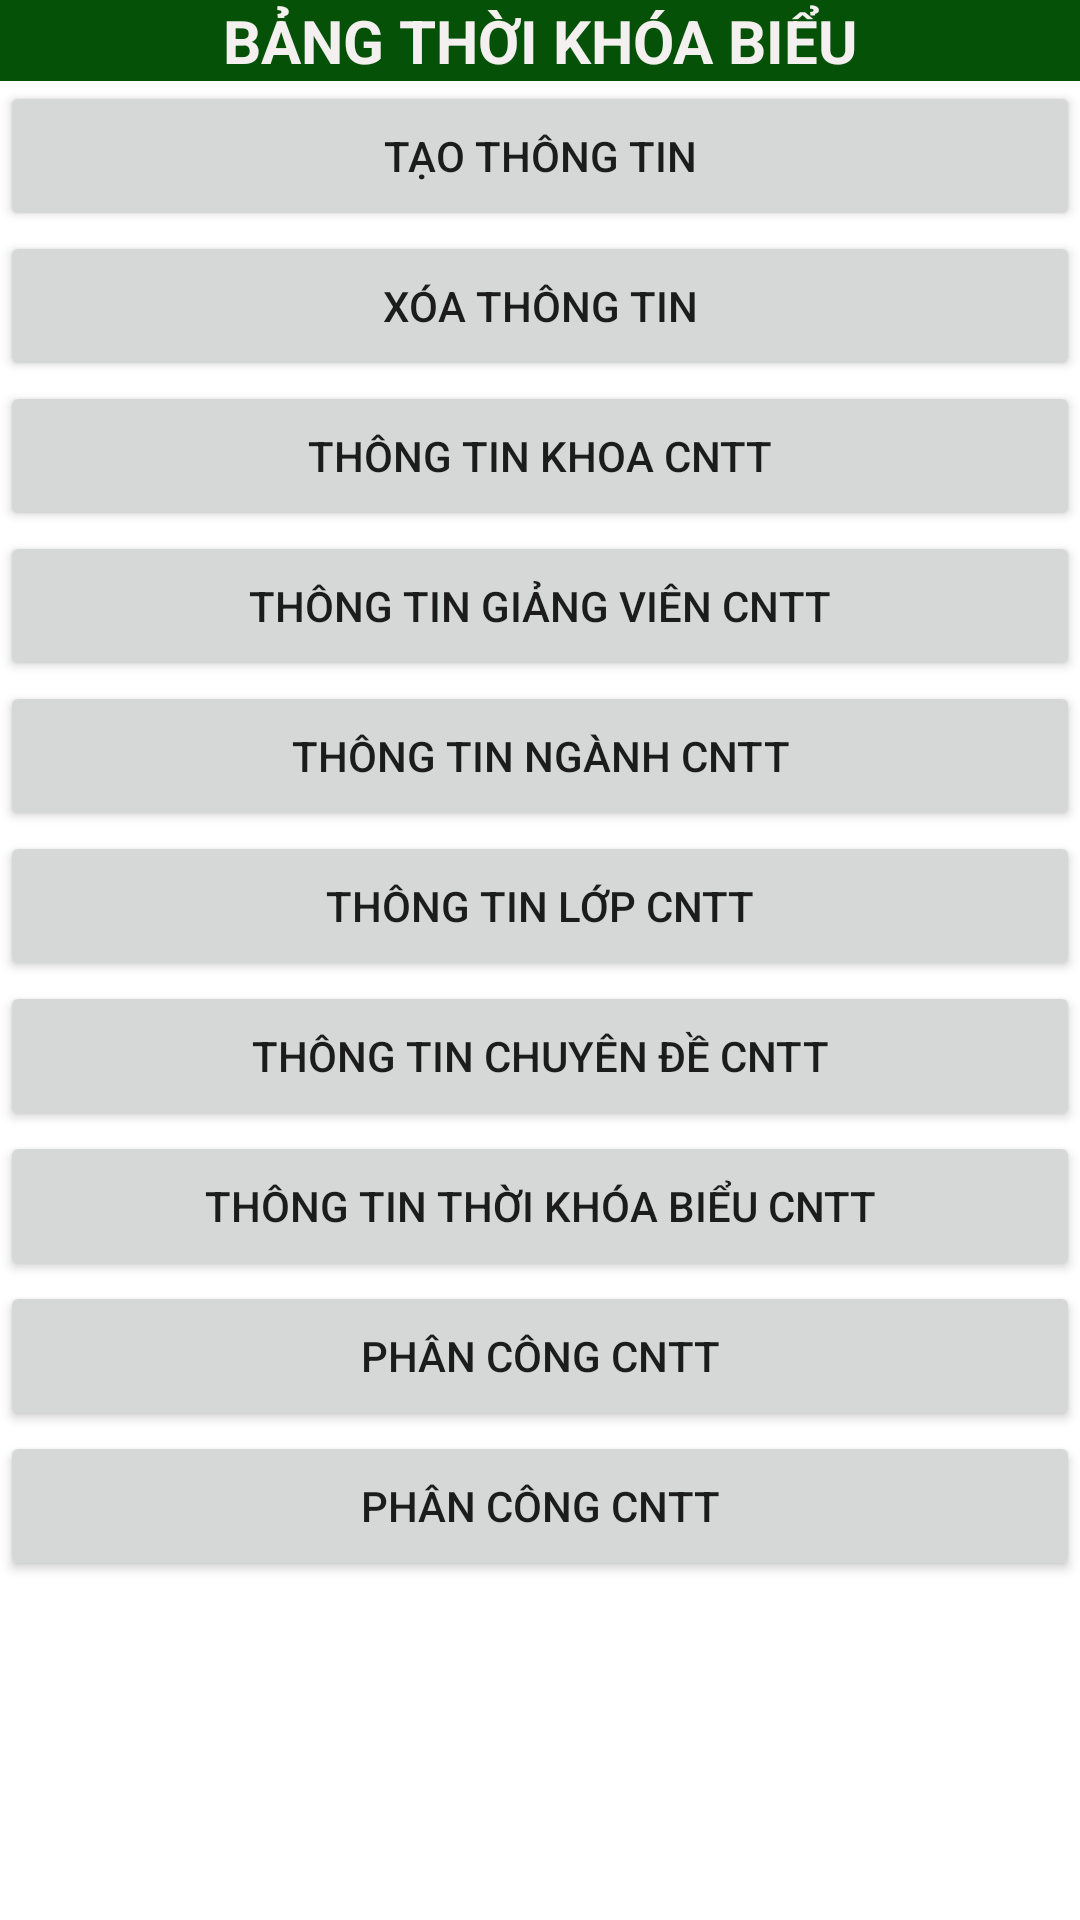

Android layout source for this screen:
<!-- AndroidManifest.xml: application theme Theme.TKB_PHAMTHIYENNHI -->
<!-- res/layout/activity_csdl.xml -->
<?xml version="1.0" encoding="utf-8"?>
<androidx.constraintlayout.widget.ConstraintLayout xmlns:android="http://schemas.android.com/apk/res/android"
    xmlns:app="http://schemas.android.com/apk/res-auto"
    xmlns:tools="http://schemas.android.com/tools"
    android:layout_width="match_parent"
    android:layout_height="match_parent"
    tools:context=".CSDL">
    <TableLayout
        android:id="@+id/Thongtinnhanvien"
        android:layout_width="match_parent"
        android:layout_height="wrap_content"
        android:orientation="vertical"
        android:stretchColumns="*"
        tools:ignore="MissingConstraints">
        <TextView
            android:layout_width="match_parent"
            android:layout_height="wrap_content"
            android:background="#055108"
            android:gravity="center"
            android:text="BẢNG THỜI KHÓA BIỂU"
            android:textColor="#F5F0F0"
            android:textSize="20sp"
            android:textStyle="bold"/>
        <Button
            android:id="@+id/bttTao"
            android:layout_width="50dp"
            android:layout_height="50dp"
            android:layout_weight="1"
            android:text="TẠO THÔNG TIN"/>
        <Button
            android:id="@+id/bttXoa"
            android:layout_width="50dp"
            android:layout_height="50dp"
            android:layout_weight="1"
            android:text="XÓA THÔNG TIN"/>
        <Button
            android:id="@+id/bttKhoa"
            android:layout_width="50dp"
            android:layout_height="50dp"
            android:layout_weight="1"
            android:text="THÔNG TIN KHOA CNTT"/>
        <Button
            android:id="@+id/bttGiangvien"
            android:layout_width="50dp"
            android:layout_height="50dp"
            android:layout_weight="1"
            android:text="THÔNG TIN GIẢNG VIÊN CNTT"/>
        <Button
            android:id="@+id/bttNganh"
            android:layout_width="50dp"
            android:layout_height="50dp"
            android:layout_weight="1"
            android:text="THÔNG TIN NGÀNH CNTT"/>
        <Button
            android:id="@+id/bttLop"
            android:layout_width="50dp"
            android:layout_height="50dp"
            android:layout_weight="1"
            android:text="THÔNG TIN LỚP CNTT"/>
        <Button
            android:id="@+id/bttChuyende"
            android:layout_width="50dp"
            android:layout_height="50dp"
            android:layout_weight="1"
            android:text="THÔNG TIN CHUYÊN ĐỀ CNTT"/>
        <Button
            android:id="@+id/bttTKB"
            android:layout_width="50dp"
            android:layout_height="50dp"
            android:layout_weight="1"
            android:text="THÔNG TIN THỜI KHÓA BIỂU CNTT"/>
        <Button
            android:id="@+id/bttPhancong"
            android:layout_width="50dp"
            android:layout_height="50dp"
            android:layout_weight="1"
            android:text="PHÂN CÔNG CNTT"/>
        <Button
            android:id="@+id/bttNgoaile"
            android:layout_width="50dp"
            android:layout_height="50dp"
            android:layout_weight="1"
            android:text="PHÂN CÔNG CNTT"/>
    </TableLayout>
</androidx.constraintlayout.widget.ConstraintLayout>
<!-- resources referenced by this layout -->
<resources>
  <style name="Theme.TKB_PHAMTHIYENNHI" parent="Theme.MaterialComponents.DayNight.DarkActionBar">
          
          <item name="colorPrimary">@color/purple_500</item>
          <item name="colorPrimaryVariant">@color/purple_700</item>
          <item name="colorOnPrimary">@color/white</item>
          
          <item name="colorSecondary">@color/teal_200</item>
          <item name="colorSecondaryVariant">@color/teal_700</item>
          <item name="colorOnSecondary">@color/black</item>
          
          <item name="android:statusBarColor">?attr/colorPrimaryVariant</item>
          
      </style>
  <!-- not gathered from this repository: default colours our renderer supplied (Android Studio template values) -->
  <color name="purple_500">#FF6200EE</color>
  <color name="purple_700">#FF3700B3</color>
  <color name="teal_200">#FF03DAC5</color>
  <color name="teal_700">#FF018786</color>
  <color name="black">#FF000000</color>
  <color name="white">#FFFFFFFF</color>
</resources>
